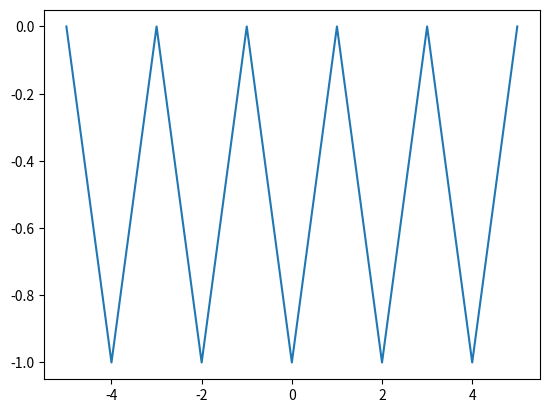

Reproduce this figure in Python.
"""

# ex 1 
def hello(phrase):
    print("hello",phrase)
    
[redacted]


#ex2 
import matplotlib
matplotlib.use("Agg")
from matplotlib import pyplot

def f(x):
    return x+1

xs = list(range(-3, 4))
ys = []
for x in xs:
    ys.append(f(x))

pyplot.plot(xs, ys)
pyplot.savefig('ex2.png')



#ex3
import matplotlib
matplotlib.use("Agg")
from matplotlib import pyplot

def f(x):
    return x*x

xs = list(range(-100, 101))
ys = []
for x in xs:
    ys.append(f(x))

pyplot.plot(xs, ys)
pyplot.savefig('ex3.png')
"""

#ex4
import matplotlib
matplotlib.use("Agg")
from matplotlib import pyplot

def f(x):
    if x % 2 == 0:
        var =-1
    else:
        var =0
        
    print(x,var)
    return var

xs = list(range(-5,6,1))
ys = []
for x in xs:
    ys.append(f(x))

pyplot.plot(xs, ys)
pyplot.savefig('ex4.png')